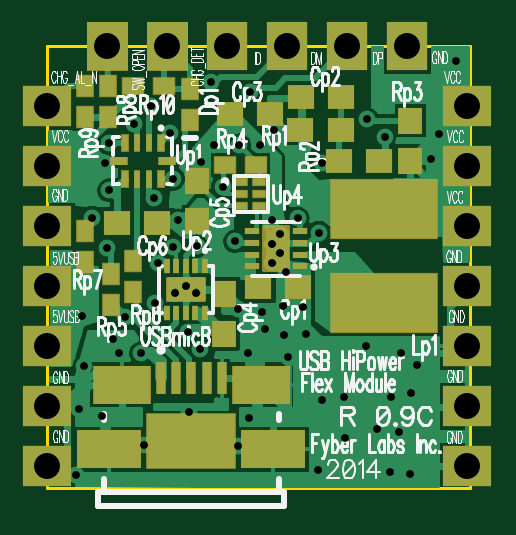
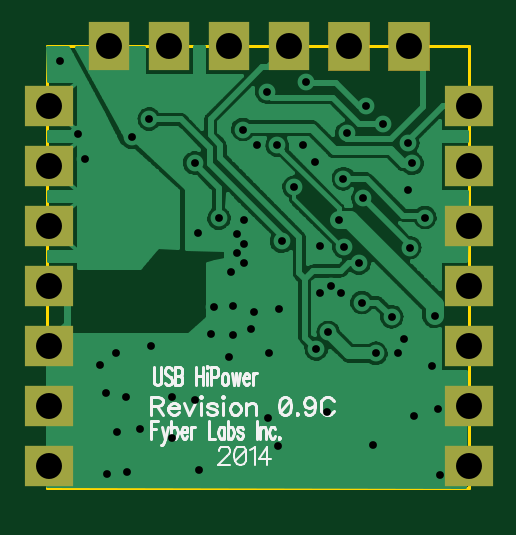
Circuit board: 10 layer files. Board 17.9 x 18.7 mm.
- drill: USBHiPower.drl (1821 bytes)
- bottom_copper: USBHiPower.gbl (24308 bytes)
- bottom_silk: USBHiPower.gbo (6324 bytes)
- paste: USBHiPower.gbp (127 bytes)
- bottom_mask: USBHiPower.gbs (553 bytes)
- outline: USBHiPower.gko (213 bytes)
- top_copper: USBHiPower.gtl (25501 bytes)
- top_silk: USBHiPower.gto (33888 bytes)
- paste: USBHiPower.gtp (1725 bytes)
- top_mask: USBHiPower.gts (11935 bytes)

=== drill: USBHiPower.drl (1821 bytes, source withheld) ===
=== bottom_copper: USBHiPower.gbl (24308 bytes, source omitted) ===
=== bottom_silk: USBHiPower.gbo (6324 bytes, source omitted) ===
=== paste: USBHiPower.gbp ===
G04 DipTrace 2.4.0.2*
%INUSBHiPower.gbp*%
%MOIN*%
%FSLAX44Y44*%
G04*
G70*
G90*
G75*
G01*
%LNBotPaste*%
%LPD*%
M02*

=== bottom_mask: USBHiPower.gbs ===
G04 DipTrace 2.4.0.2*
%INUSBHiPower.gbs*%
%MOIN*%
%ADD74R,0.0689X0.082*%
%ADD75R,0.082X0.0689*%
%FSLAX44Y44*%
G04*
G70*
G90*
G75*
G01*
%LNBotMask*%
%LPD*%
D75*
X3940Y9296D3*
X10940Y8296D3*
Y9296D3*
Y10296D3*
D74*
X9940Y11296D3*
D75*
X3940Y4296D3*
Y5296D3*
Y6296D3*
Y7296D3*
Y10296D3*
X10940Y4296D3*
Y5296D3*
Y6296D3*
Y7296D3*
X3940Y8296D3*
G36*
X5595Y11706D2*
X6285D1*
Y10886D1*
X5595D1*
Y11706D1*
G37*
G36*
X4595D2*
X5285D1*
Y10886D1*
X4595D1*
Y11706D1*
G37*
D74*
X6940Y11296D3*
X7940D3*
X8940D3*
M02*

=== outline: USBHiPower.gko ===
G04 DipTrace 2.4.0.2*
%INUSBHiPower.gko*%
%MOIN*%
%ADD11C,0.0055*%
%FSLAX44Y44*%
G04*
G70*
G90*
G75*
G01*
%LNBoardOutline*%
%LPD*%
X3940Y11296D2*
D11*
Y3940D1*
X10975D1*
Y11296D1*
X3940D1*
M02*

=== top_copper: USBHiPower.gtl (25501 bytes, source omitted) ===
=== top_silk: USBHiPower.gto (33888 bytes, source omitted) ===
=== paste: USBHiPower.gtp ===
G04 DipTrace 2.4.0.2*
%INUSBHiPower.gtp*%
%MOIN*%
%ADD25R,0.0433X0.0394*%
%ADD26R,0.0394X0.0433*%
%ADD27R,0.0276X0.0354*%
%ADD28R,0.1772X0.0984*%
%ADD29R,0.0354X0.0276*%
%ADD31R,0.0276X0.013*%
%ADD32R,0.011X0.0276*%
%ADD33R,0.0094X0.0276*%
%ADD37O,0.0247X0.0248*%
%ADD38R,0.0094X0.0236*%
%ADD42O,0.0282X0.0286*%
%ADD43R,0.0236X0.0098*%
%ADD48R,0.0205X0.0118*%
%ADD50R,0.0157X0.0531*%
%ADD51R,0.0945X0.063*%
%ADD52R,0.1063X0.063*%
%ADD53R,0.1476X0.0906*%
%FSLAX44Y44*%
G04*
G70*
G90*
G75*
G01*
%LNTopPaste*%
%LPD*%
D25*
X7449Y7281D3*
X8118D3*
X8163Y10444D3*
X8833D3*
X7648Y10167D3*
X6979D3*
D26*
X6886Y7174D3*
Y6505D3*
X6440Y9048D3*
Y8379D3*
D25*
X5099Y8347D3*
X5768D3*
D27*
X6318Y10065D3*
Y10577D3*
D28*
X9553Y7014D3*
Y8589D3*
D25*
X8827Y9907D3*
X8158D3*
X9473Y9386D3*
X8804D3*
D26*
X9991Y10052D3*
Y9383D3*
D29*
X7419Y9313D3*
X6907D3*
D27*
X4997Y6987D3*
Y7499D3*
X5371Y7202D3*
Y7714D3*
X4561Y8220D3*
Y7708D3*
X4946Y10116D3*
Y10628D3*
X4567Y10124D3*
Y10636D3*
D29*
X5374Y10629D3*
X5886D3*
D31*
X5925Y9385D3*
D32*
X5826Y9681D3*
D33*
X5630D3*
X5433D3*
D32*
X5236D3*
D31*
X5137Y9385D3*
D32*
X5236Y9090D3*
D33*
X5433D3*
X5630D3*
D32*
X5826D3*
D37*
X6080Y7242D3*
X6406Y7240D3*
D38*
X6561Y7637D3*
X6404D3*
X6246D3*
X6089D3*
X5931D3*
Y6850D3*
X6089D3*
X6246D3*
X6404D3*
X6561D3*
D42*
X7752Y7736D3*
X7760Y8121D3*
D43*
X8144Y7626D3*
Y7823D3*
Y8020D3*
Y8217D3*
X7357D3*
Y8020D3*
Y7823D3*
Y7626D3*
D48*
X7168Y9028D3*
Y8831D3*
Y8635D3*
X7471D3*
Y8831D3*
Y9028D3*
D50*
X5825Y5766D3*
X6081D3*
X6336D3*
X6592D3*
X6848D3*
D51*
X5175Y5657D3*
X7498D3*
D52*
X4968Y4575D3*
X7705D3*
D53*
X6336Y4713D3*
M02*

=== top_mask: USBHiPower.gts (11935 bytes, source omitted) ===
